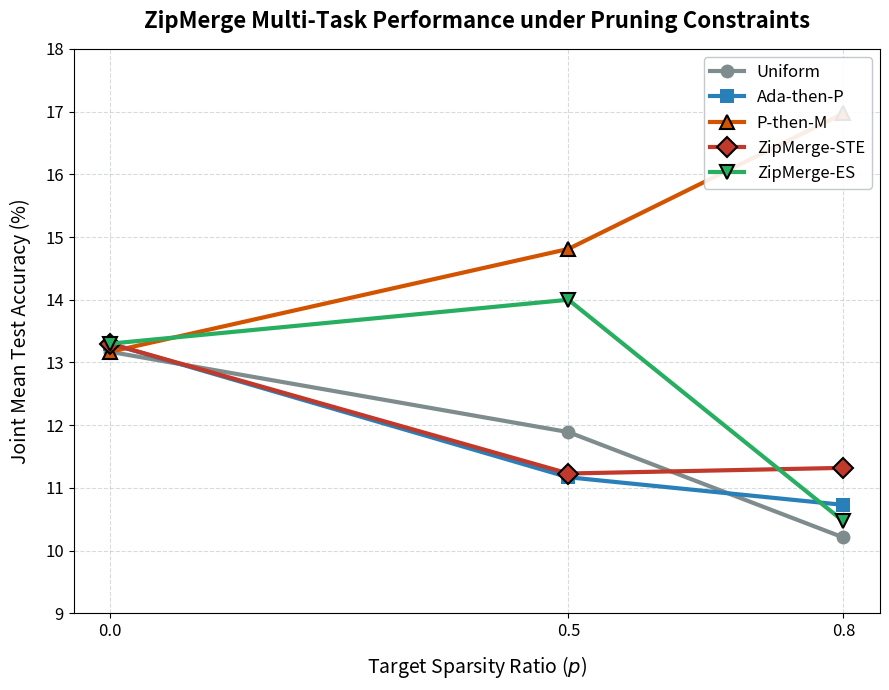

Here is the Python script that generated this plot: (Note: this script raises an exception after producing the figure.)
import matplotlib.pyplot as plt

# Data
sparsities_plot = [0.0, 0.5, 0.8]
methods_plot = ['Uniform', 'Ada-then-P', 'P-then-M', 'ZipMerge-STE', 'ZipMerge-ES']

# Hardcoded exact mean values from experiment_results.md
results_store = {
    0.0: {
        'Uniform': 13.17,
        'Ada-then-P': 13.30,
        'P-then-M': 13.17,
        'ZipMerge-STE': 13.30,
        'ZipMerge-ES': 13.30
    },
    0.5: {
        'Uniform': 11.89,  # M-then-P
        'Ada-then-P': 11.17,
        'P-then-M': 14.81,
        'ZipMerge-STE': 11.23,
        'ZipMerge-ES': 14.00
    },
    0.8: {
        'Uniform': 10.21,  # M-then-P
        'Ada-then-P': 10.73,
        'P-then-M': 16.97,
        'ZipMerge-STE': 11.32,
        'ZipMerge-ES': 10.47
    }
}

colors = {
    'Uniform': '#7f8c8d',       # Slate Gray
    'Ada-then-P': '#2980b9',    # Soft Blue
    'P-then-M': '#d35400',      # Dark Orange
    'ZipMerge-STE': '#c0392b',  # Crimson Red
    'ZipMerge-ES': '#27ae60'    # Emerald Green
}

markers = {
    'Uniform': 'o',
    'Ada-then-P': 's',
    'P-then-M': '^',
    'ZipMerge-STE': 'D',
    'ZipMerge-ES': 'v'
}

# Use a professional layout
plt.figure(figsize=(9, 7))

for method in methods_plot:
    means = [results_store[p][method] for p in sparsities_plot]
    plt.plot(
        sparsities_plot, 
        means, 
        label=method, 
        color=colors[method], 
        marker=markers[method], 
        linewidth=3, 
        markersize=10,
        markeredgewidth=1.5,
        markeredgecolor='black' if method in ['ZipMerge-STE', 'ZipMerge-ES', 'P-then-M'] else 'none'
    )
    
plt.title("ZipMerge Multi-Task Performance under Pruning Constraints", fontsize=16, fontweight='bold', pad=15)
plt.xlabel("Target Sparsity Ratio ($p$)", fontsize=14, labelpad=10)
plt.ylabel("Joint Mean Test Accuracy (%)", fontsize=14, labelpad=10)
plt.grid(True, linestyle='--', alpha=0.6, color='#bdc3c7')
plt.xticks(sparsities_plot, fontsize=12)
plt.yticks(fontsize=12)
plt.ylim(9.0, 18.0)
plt.legend(fontsize=12, loc='upper right', framealpha=0.9, edgecolor='#bdc3c7')
plt.tight_layout()

# Save paths
plot_path_results = "results/comparison_plot.png"
plot_path_submission = "submission/comparison_plot.png"

plt.savefig(plot_path_results, dpi=300)
plt.savefig(plot_path_submission, dpi=300)
print(f"Successfully generated and saved plots to:\n  - {plot_path_results}\n  - {plot_path_submission}")
